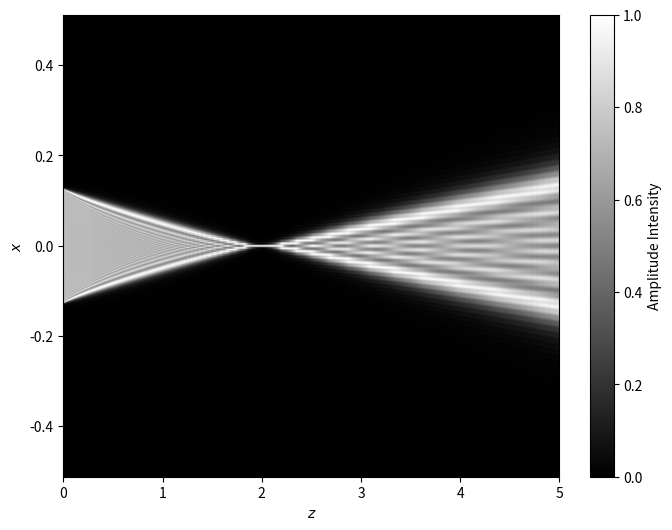

Here is the Python script that generated this plot:
import numpy as np
from scipy import fftpack as ffp
import matplotlib.pyplot as plt

def rect(x):
    return np.where(np.abs(x) <= 0.5, 1 , 0)

N=2048 # サンプリング数
wavelen=0.6328*10**(-3) # 波長(mm)
dx=0.5e-3 # サンプリング間隔
f=2 # レンズの焦点距離
distance = np.arange(0, 5 + dx, dx) #レンズからの距離

x=np.linspace(-N/2,N/2-1,N)
gx=rect((x)/512) #レンズのマスク
fx = np.zeros_like(gx, dtype=np.complex128)

# レンズの変換を適用
for i in range(N):
    fx[i]=gx[i]*np.exp(-1j*np.pi*(x[i]*dx)**2/(wavelen*f))

amplitude_map = np.zeros((len(distance), N))

# 各距離で角スペクトル法による伝搬計算
for i in range(len(distance)):
    z=distance[i]
    nux=ffp.fftfreq(N,dx)
    nu_sq=1/wavelen**2-nux**2
    mask=nu_sq>0
    phase_func=np.zeros(len(nux),dtype=np.complex128)
    phase_func[mask]=np.exp(1j*2*np.pi*np.sqrt(nu_sq[mask])*z)
    diffraction=ffp.ifft(ffp.fft(fx)*phase_func)
    amplitude_map[i, :] = np.abs(diffraction)**2


x1=x*dx # 実空間の座標

for i in range(len(distance)):
    amplitude_map[i, :] /= np.max(amplitude_map[i, :])  # 各距離で正規化

# 振幅強度のマップを表示
fig1, ax1 = plt.subplots(figsize=(8, 6))
extent = [distance[0], distance[-1], x1[0], x1[-1]]
im = ax1.imshow(amplitude_map.T, extent=extent, origin='lower', aspect='auto', cmap='gray')  # カラーマップを 'gray' に変更
ax1.set_xlabel("$z$")
ax1.set_ylabel("$x$") 
fig1.colorbar(im, ax=ax1, label="Amplitude Intensity")
fig1.savefig("ASM1d_amplitude_map.png")
plt.show()

